Photos from the image-classification dataset "dataset" in the GitHub repository armeetj/brain-tumor-detection. Its 2 classes are: negative, positive.

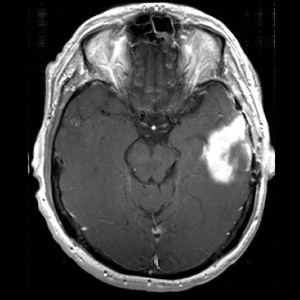
Label: positive

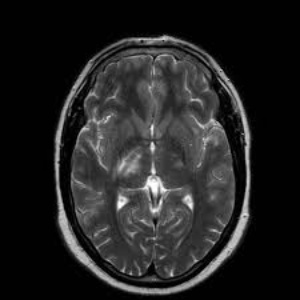
Label: negative

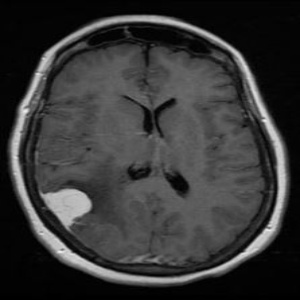
Label: positive

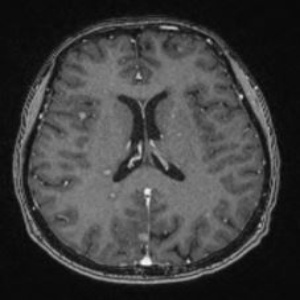
Label: negative

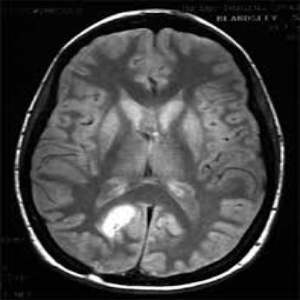
Label: positive

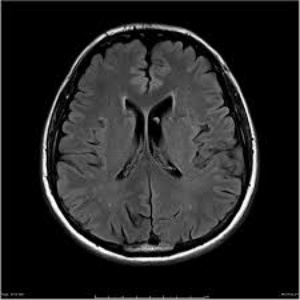
Label: negative
